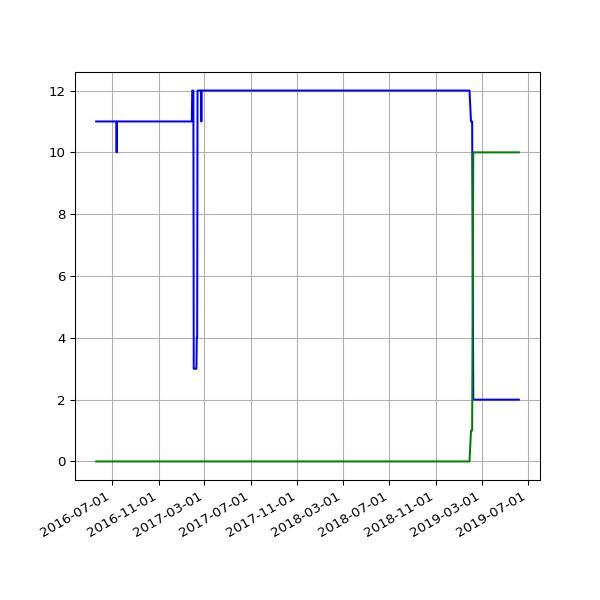

Values plotted in this chart, from the file beside it:
date, 2.02, 2.03
2016-05-20 02:24:25 +0100, 11, 
2016-05-21 02:35:26 +0100, 11, 
2016-05-22 02:40:10 +0100, 11, 
2016-05-23 02:44:24 +0100, 11, 
2016-05-24 02:38:17 +0100, 11, 
2016-05-25 02:25:39 +0100, 11, 
2016-05-27 03:44:21 +0100, 11, 
2016-05-31 02:25:39 +0100, 11, 
2016-06-01 02:30:55 +0100, 11, 
2016-06-02 02:24:09 +0100, 11, 
2016-06-03 02:26:48 +0100, 11, 
2016-06-04 02:34:11 +0100, 11, 
2016-06-05 02:26:27 +0100, 11, 
2016-06-08 02:31:20 +0100, 11, 
2016-06-09 02:28:28 +0100, 11, 
2016-06-10 02:36:42 +0100, 11, 
2016-06-11 02:26:58 +0100, 11, 
2016-06-12 02:22:27 +0100, 11, 
2016-06-13 02:18:13 +0100, 11, 
2016-06-14 02:19:27 +0100, 11, 
2016-06-15 02:28:29 +0100, 11, 
2016-06-16 02:25:53 +0100, 11, 
2016-06-17 02:22:12 +0100, 11, 
2016-06-18 02:21:26 +0100, 11, 
2016-06-19 02:21:23 +0100, 11, 
2016-06-20 02:26:06 +0100, 11, 
2016-06-21 02:31:02 +0100, 11, 
2016-06-22 02:21:58 +0100, 11, 
2016-06-23 02:21:47 +0100, 11, 
2016-06-24 02:35:07 +0100, 11, 
2016-06-25 02:58:43 +0100, 11, 
2016-06-26 02:29:30 +0100, 11, 
2016-06-27 02:37:26 +0100, 11, 
2016-06-28 02:46:05 +0100, 11, 
2016-06-29 02:35:11 +0100, 11, 
2016-06-30 02:25:08 +0100, 11, 
2016-07-01 02:22:14 +0100, 11, 
2016-07-02 02:27:18 +0100, 11, 
2016-07-03 02:21:16 +0100, 11, 
2016-07-04 02:31:56 +0100, 11, 
2016-07-05 02:23:39 +0100, 11, 
2016-07-06 02:42:54 +0100, 11, 
2016-07-07 02:23:52 +0100, 11, 
2016-07-08 02:32:38 +0100, 11, 
2016-07-09 02:23:55 +0100, 11, 
2016-07-10 02:22:14 +0100, 11, 
2016-07-11 02:22:40 +0100, 11, 
2016-07-12 02:24:02 +0100, 11, 
2016-07-13 02:36:30 +0100, 10, 
2016-07-14 02:25:20 +0100, 11, 
2016-07-15 13:45:58 +0100, 11, 
2016-07-16 02:32:43 +0100, 11, 
2016-07-17 02:44:07 +0100, 11, 
2016-07-18 02:47:28 +0100, 11, 
2016-07-19 02:34:10 +0100, 11, 
2016-07-20 02:34:28 +0100, 11, 
2016-07-21 02:57:41 +0100, 11, 
2016-07-22 02:35:07 +0100, 11, 
2016-07-23 02:32:54 +0100, 11, 
2016-07-24 02:33:49 +0100, 11, 
... 591 more rows
